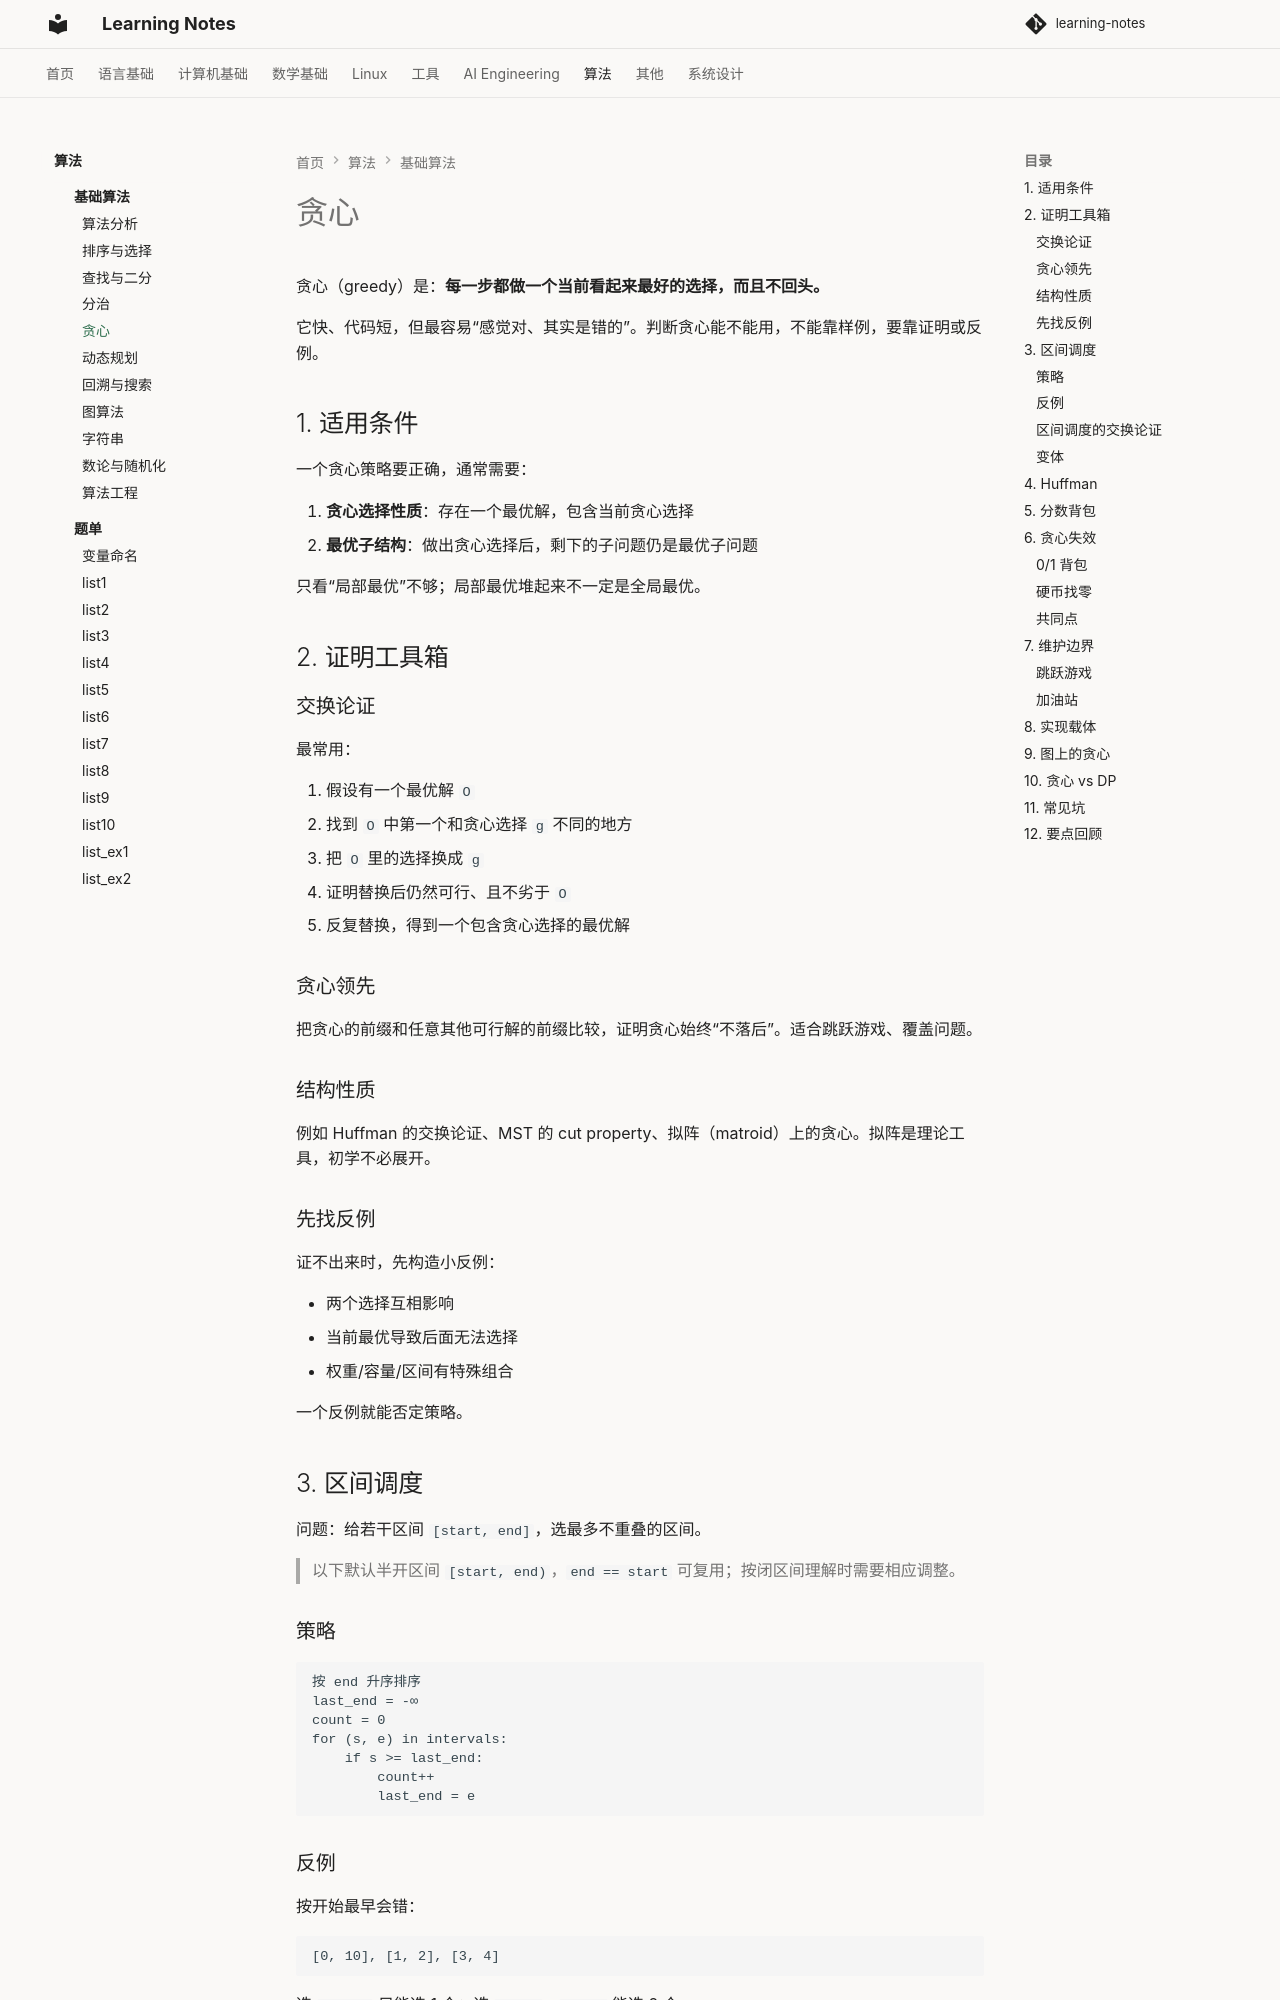

repository: handwan/learning-notes · page: 07-algorithms/theory/05-贪心/index.html · generator: mkdocs

# 贪心

贪心（greedy）是：**每一步都做一个当前看起来最好的选择，而且不回头。**

它快、代码短，但最容易“感觉对、其实是错的”。判断贪心能不能用，不能靠样例，要靠证明或反例。

## 1. 适用条件

一个贪心策略要正确，通常需要：

1. **贪心选择性质**：存在一个最优解，包含当前贪心选择
2. **最优子结构**：做出贪心选择后，剩下的子问题仍是最优子问题

只看“局部最优”不够；局部最优堆起来不一定是全局最优。

## 2. 证明工具箱

### 交换论证

最常用：

1. 假设有一个最优解 `O`
2. 找到 `O` 中第一个和贪心选择 `g` 不同的地方
3. 把 `O` 里的选择换成 `g`
4. 证明替换后仍然可行、且不劣于 `O`
5. 反复替换，得到一个包含贪心选择的最优解

### 贪心领先

把贪心的前缀和任意其他可行解的前缀比较，证明贪心始终“不落后”。适合跳跃游戏、覆盖问题。

### 结构性质

例如 Huffman 的交换论证、MST 的 cut property、拟阵（matroid）上的贪心。拟阵是理论工具，初学不必展开。

### 先找反例

证不出来时，先构造小反例：

- 两个选择互相影响
- 当前最优导致后面无法选择
- 权重/容量/区间有特殊组合

一个反例就能否定策略。

## 3. 区间调度

问题：给若干区间 `[start, end]`，选最多不重叠的区间。

> 以下默认半开区间 `[start, end)`，`end == start` 可复用；按闭区间理解时需要相应调整。

### 策略

```text
按 end 升序排序
last_end = -∞
count = 0
for (s, e) in intervals:
    if s >= last_end:
        count++
        last_end = e
```

### 反例

按开始最早会错：

```text
[0, 10], [1, 2], [3, 4]
```

选 `[0,10]` 只能选 1 个；选 `[1,2]`、`[3,4]` 能选 2 个。

按最短优先也会错：

```text
[0, 3], [2, 4], [3, 6]
```

最短的 `[2,4]` 同时挡住左右两个；最优是 `[0,3]` + `[3,6]`，能选 2 个。

回到第一个例子：按结束最早会选 `[1,2]`、`[3,4]`，能选 2 个。
